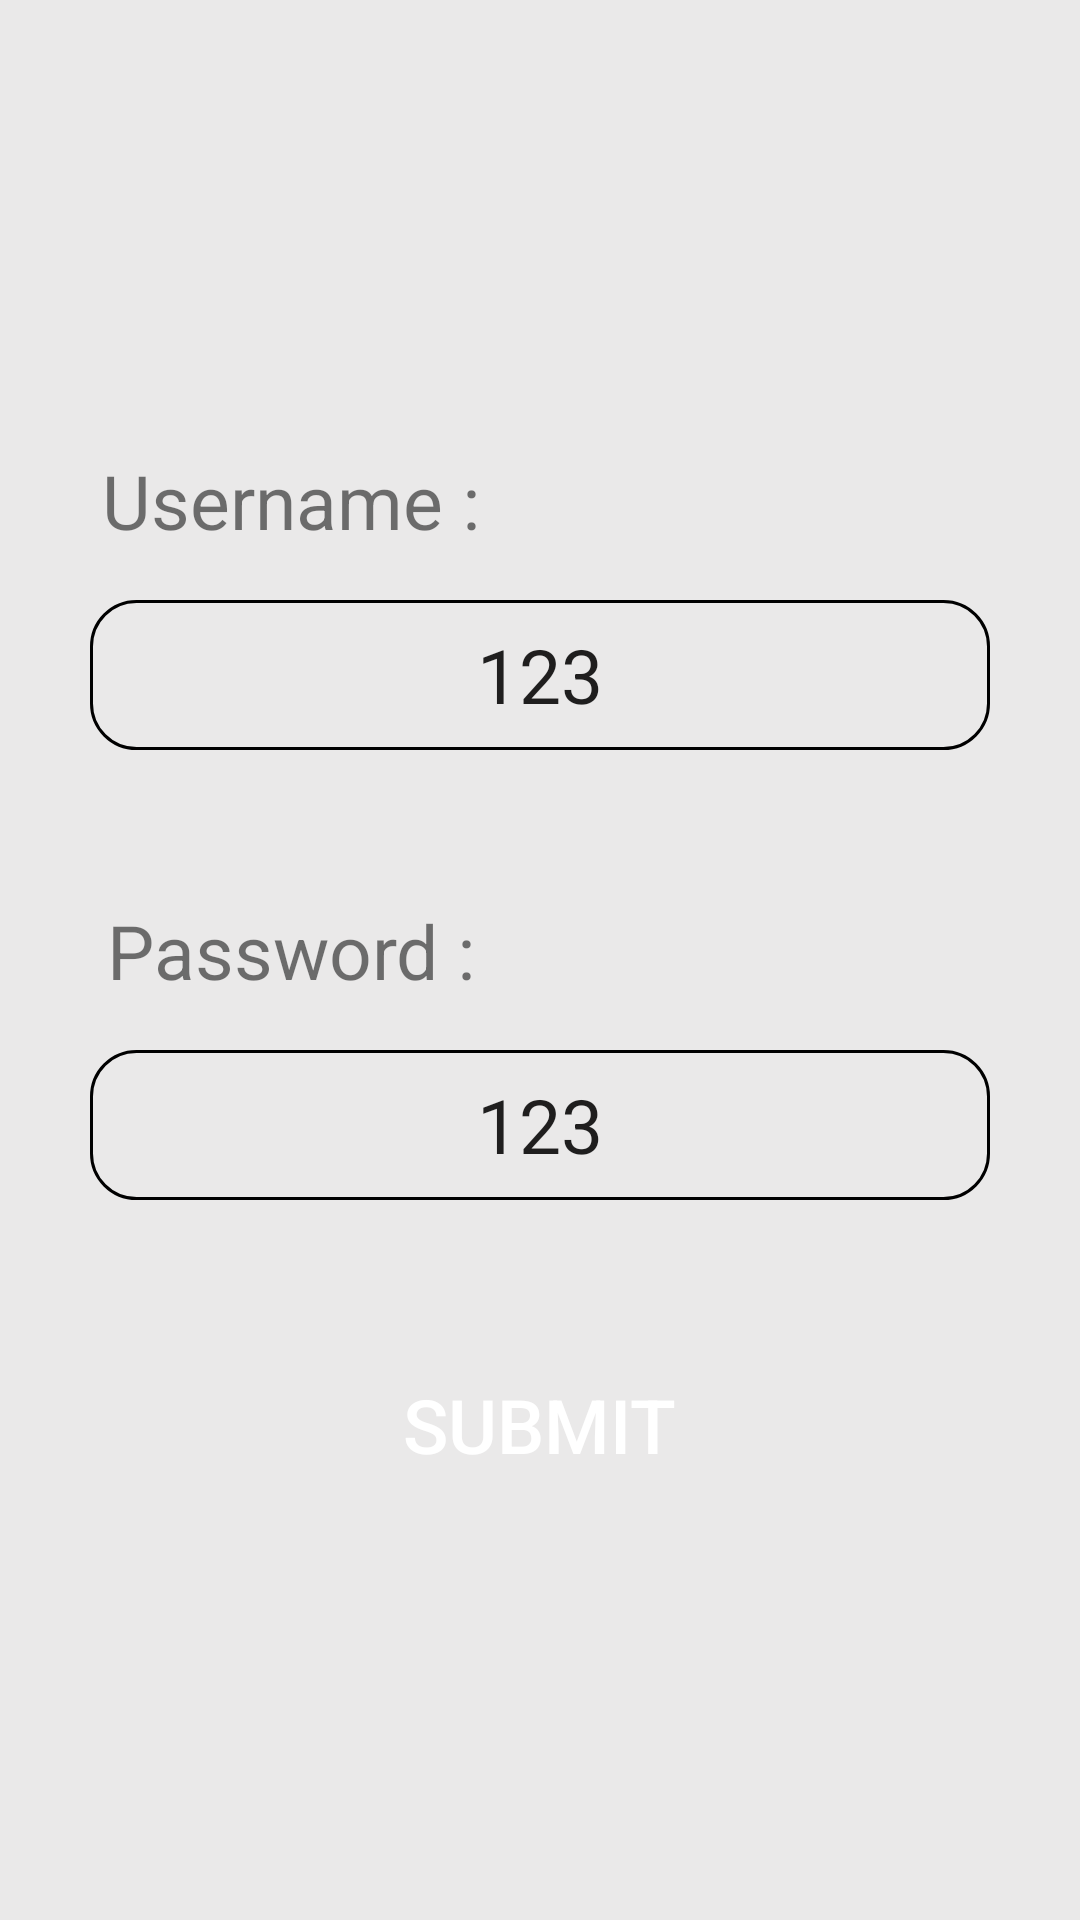

Reconstruct the res/layout file that produces this screen, plus the resources it refers to.
<!-- AndroidManifest.xml: application theme Theme.Assignment -->
<!-- res/layout/activity_main.xml -->
<?xml version="1.0" encoding="utf-8"?>
<RelativeLayout xmlns:android="http://schemas.android.com/apk/res/android"
    xmlns:app="http://schemas.android.com/apk/res-auto"
    xmlns:tools="http://schemas.android.com/tools"
    android:layout_width="match_parent"
    android:layout_height="match_parent"
    android:orientation="vertical"
    android:background="#eae9e9"
    tools:context=".MainActivity">

    <TextView
        android:id="@+id/user"
        android:layout_width="match_parent"
        android:layout_height="50dp"
        android:text="Username : "
        android:layout_marginTop="150dp"
        android:paddingRight="160dp"
        android:textAlignment="center"
        android:textSize="25dp"/>

    <EditText
        android:id="@+id/ed_user"
        android:layout_width="300dp"
        android:layout_height="50dp"
        android:layout_below="@+id/user"
        android:layout_centerHorizontal="true"
        android:background="@drawable/edit"
        android:elevation="10dp"
        android:gravity="center"
        android:inputType="number"
        android:maxLength="3"
        android:text="123"
        android:textAlignment="center"
        android:textSize="25dp" />

    <TextView
        android:id="@+id/pass"
        android:layout_width="match_parent"
        android:layout_height="50dp"
        android:text="Password : "
        android:layout_marginTop="300dp"
        android:paddingRight="160dp"
        android:textAlignment="center"
        android:textSize="25dp"/>

    <EditText
        android:id="@+id/ed_pass"
        android:layout_width="300dp"
        android:layout_height="50dp"
        android:layout_below="@+id/pass"
        android:layout_centerHorizontal="true"
        android:background="@drawable/edit"
        android:elevation="10dp"
        android:gravity="center"
        android:inputType="number"
        android:maxLength="3"
        android:text="123"
        android:textAlignment="center"
        android:textSize="25dp" />


    <Button
        android:id="@+id/button"
        android:layout_width="wrap_content"
        android:layout_height="50dp"
        android:layout_marginTop="450dp"
        android:background="@drawable/button"
        android:gravity="center"
        android:text="SUBMIT"
        android:textAlignment="center"
        android:layout_centerHorizontal="true"
        android:textColor="@color/white"
        android:textSize="25dp" />


</RelativeLayout>
<!-- resources referenced by this layout -->
<resources>
  <!-- drawable edit (drawable) -->
  <?xml version="1.0" encoding="utf-8"?>
  <shape xmlns:android="http://schemas.android.com/apk/res/android" android:shape="rectangle">
      <stroke android:color="@color/black" android:width="1dp"/>
      <corners android:radius="15dp"/>
  </shape>
  <style name="Theme.Assignment" parent="Theme.MaterialComponents.DayNight.NoActionBar">
          
          <item name="colorPrimary">@color/grey</item>
          <item name="colorPrimaryVariant">@color/grey</item>
          <item name="colorOnPrimary">@color/white</item>
          
          <item name="colorSecondary">@color/grey</item>
          <item name="colorSecondaryVariant">@color/grey</item>
          <item name="colorOnSecondary">@color/black</item>
          
          <item name="android:statusBarColor" tools:targetApi="l">?attr/colorSecondaryVariant</item>
          <item name="android:navigationBarColor" tools:targetApi="l">?attr/colorSecondaryVariant</item>
          
      </style>
  <!-- not gathered from this repository: default colours our renderer supplied (Android Studio template values) -->
  <color name="black">#FF000000</color>
  <color name="white">#FFFFFFFF</color>
</resources>
